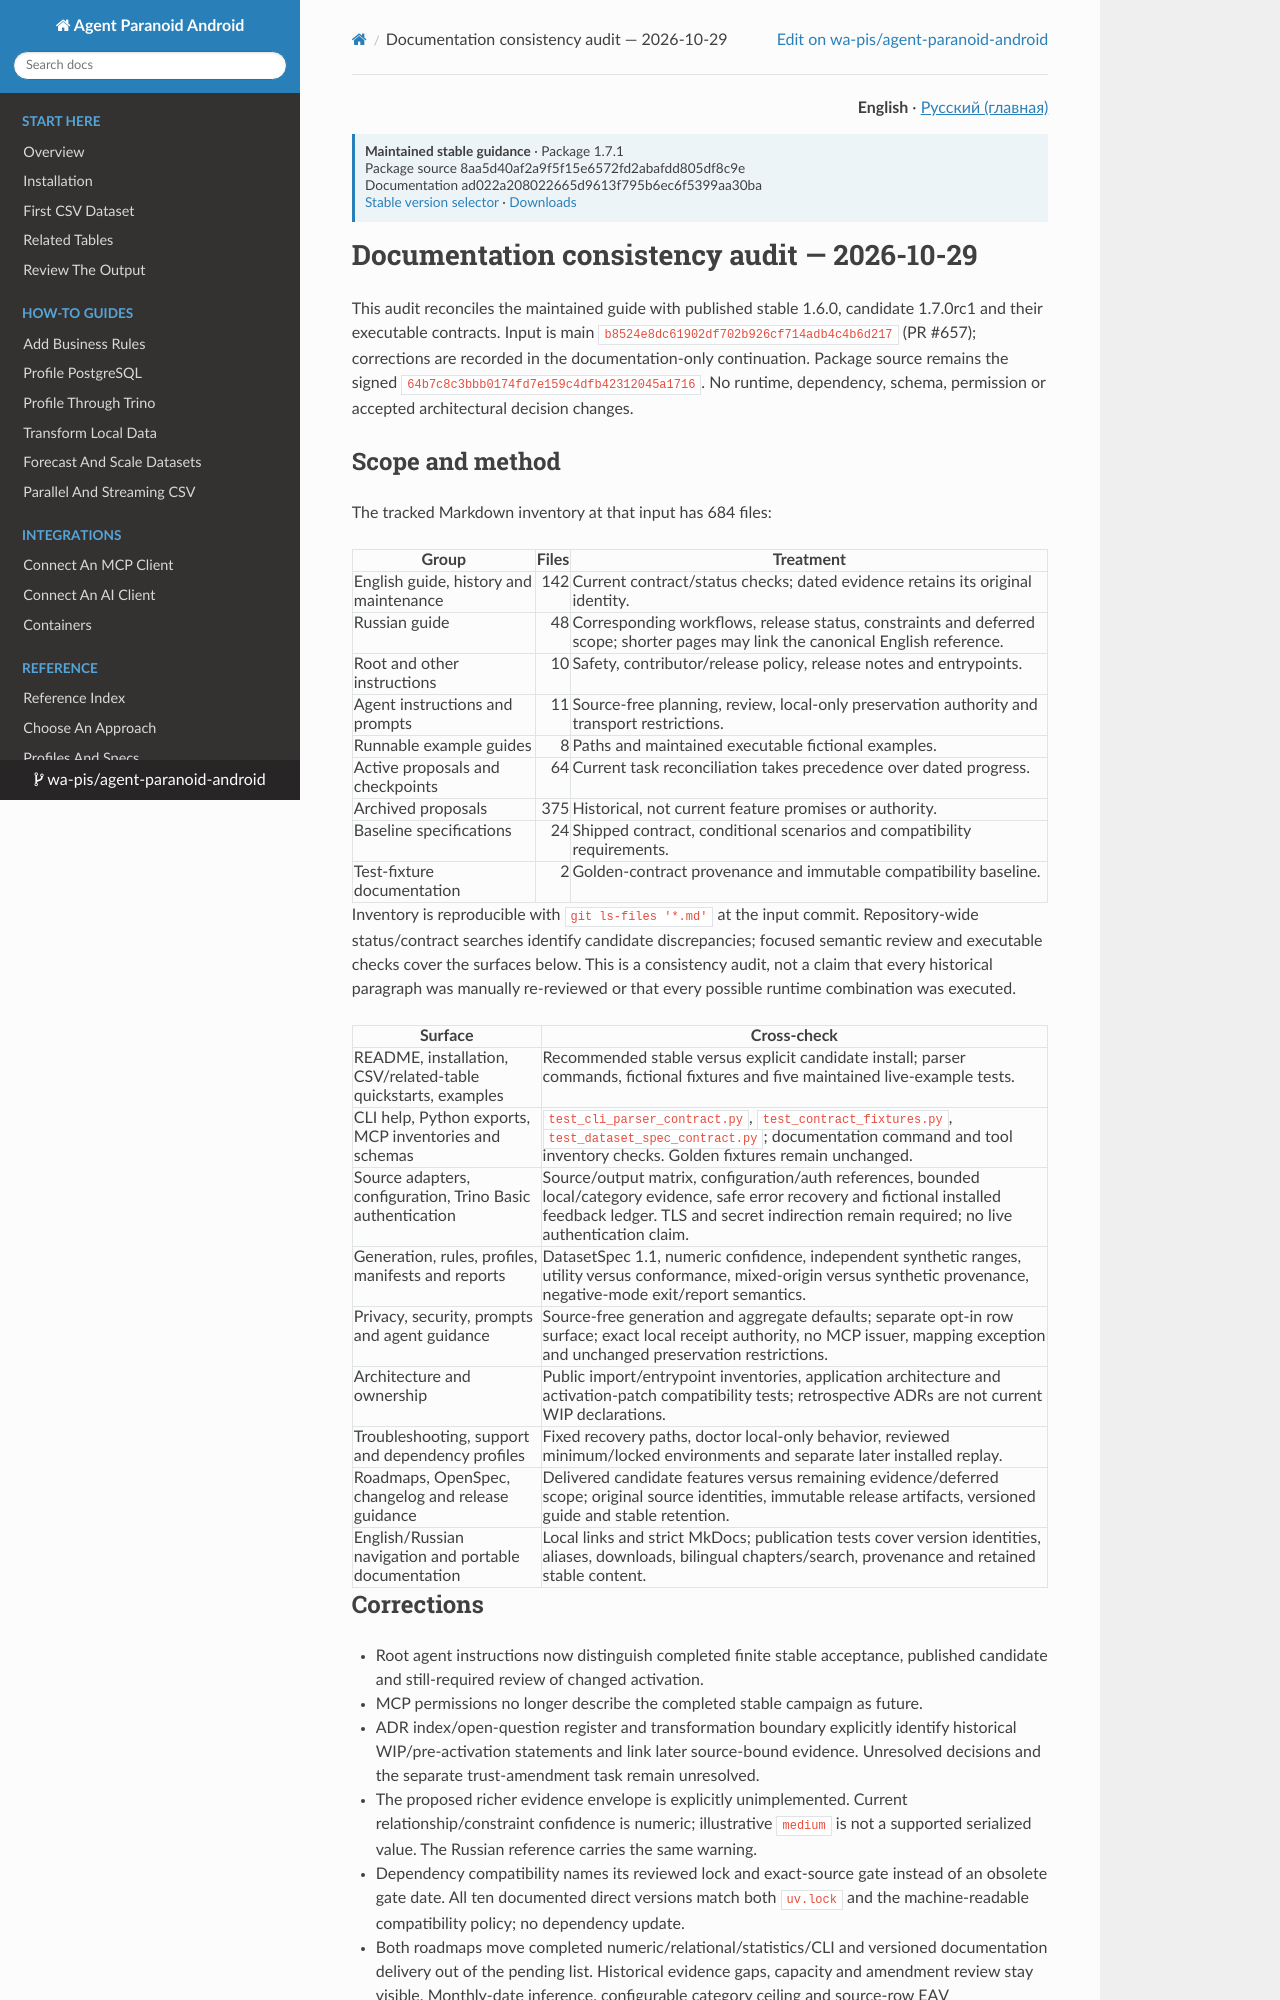

repository: wa-pis/agent-paranoid-android · page: versions/1.7.1/documentation-consistency-2026-10-29/index.html · generator: mkdocs

# Documentation consistency audit — 2026-10-29

This audit reconciles the maintained guide with published stable 1.6.0,
candidate 1.7.0rc1 and their executable contracts. Input is main
`b8524e8dc61902df702b926cf714adb4c4b6d217` (PR #657); corrections are recorded
in the documentation-only continuation. Package source remains the signed
`64b7c8c3bbb0174fd7e159c4dfb42312045a1716`. No runtime, dependency, schema,
permission or accepted architectural decision changes.

## Scope and method

The tracked Markdown inventory at that input has 684 files:

| Group | Files | Treatment |
| --- | ---: | --- |
| English guide, history and maintenance | 142 | Current contract/status checks; dated evidence retains its original identity. |
| Russian guide | 48 | Corresponding workflows, release status, constraints and deferred scope; shorter pages may link the canonical English reference. |
| Root and other instructions | 10 | Safety, contributor/release policy, release notes and entrypoints. |
| Agent instructions and prompts | 11 | Source-free planning, review, local-only preservation authority and transport restrictions. |
| Runnable example guides | 8 | Paths and maintained executable fictional examples. |
| Active proposals and checkpoints | 64 | Current task reconciliation takes precedence over dated progress. |
| Archived proposals | 375 | Historical, not current feature promises or authority. |
| Baseline specifications | 24 | Shipped contract, conditional scenarios and compatibility requirements. |
| Test-fixture documentation | 2 | Golden-contract provenance and immutable compatibility baseline. |

Inventory is reproducible with `git ls-files '*.md'` at the input commit.
Repository-wide status/contract searches identify candidate discrepancies;
focused semantic review and executable checks cover the surfaces below.
This is a consistency audit, not a claim that every historical paragraph was
manually re-reviewed or that every possible runtime combination was executed.

| Surface | Cross-check |
| --- | --- |
| README, installation, CSV/related-table quickstarts, examples | Recommended stable versus explicit candidate install; parser commands, fictional fixtures and five maintained live-example tests. |
| CLI help, Python exports, MCP inventories and schemas | `test_cli_parser_contract.py`, `test_contract_fixtures.py`, `test_dataset_spec_contract.py`; documentation command and tool inventory checks. Golden fixtures remain unchanged. |
| Source adapters, configuration, Trino Basic authentication | Source/output matrix, configuration/auth references, bounded local/category evidence, safe error recovery and fictional installed feedback ledger. TLS and secret indirection remain required; no live authentication claim. |
| Generation, rules, profiles, manifests and reports | DatasetSpec 1.1, numeric confidence, independent synthetic ranges, utility versus conformance, mixed-origin versus synthetic provenance, negative-mode exit/report semantics. |
| Privacy, security, prompts and agent guidance | Source-free generation and aggregate defaults; separate opt-in row surface; exact local receipt authority, no MCP issuer, mapping exception and unchanged preservation restrictions. |
| Architecture and ownership | Public import/entrypoint inventories, application architecture and activation-patch compatibility tests; retrospective ADRs are not current WIP declarations. |
| Troubleshooting, support and dependency profiles | Fixed recovery paths, doctor local-only behavior, reviewed minimum/locked environments and separate later installed replay. |
| Roadmaps, OpenSpec, changelog and release guidance | Delivered candidate features versus remaining evidence/deferred scope; original source identities, immutable release artifacts, versioned guide and stable retention. |
| English/Russian navigation and portable documentation | Local links and strict MkDocs; publication tests cover version identities, aliases, downloads, bilingual chapters/search, provenance and retained stable content. |
